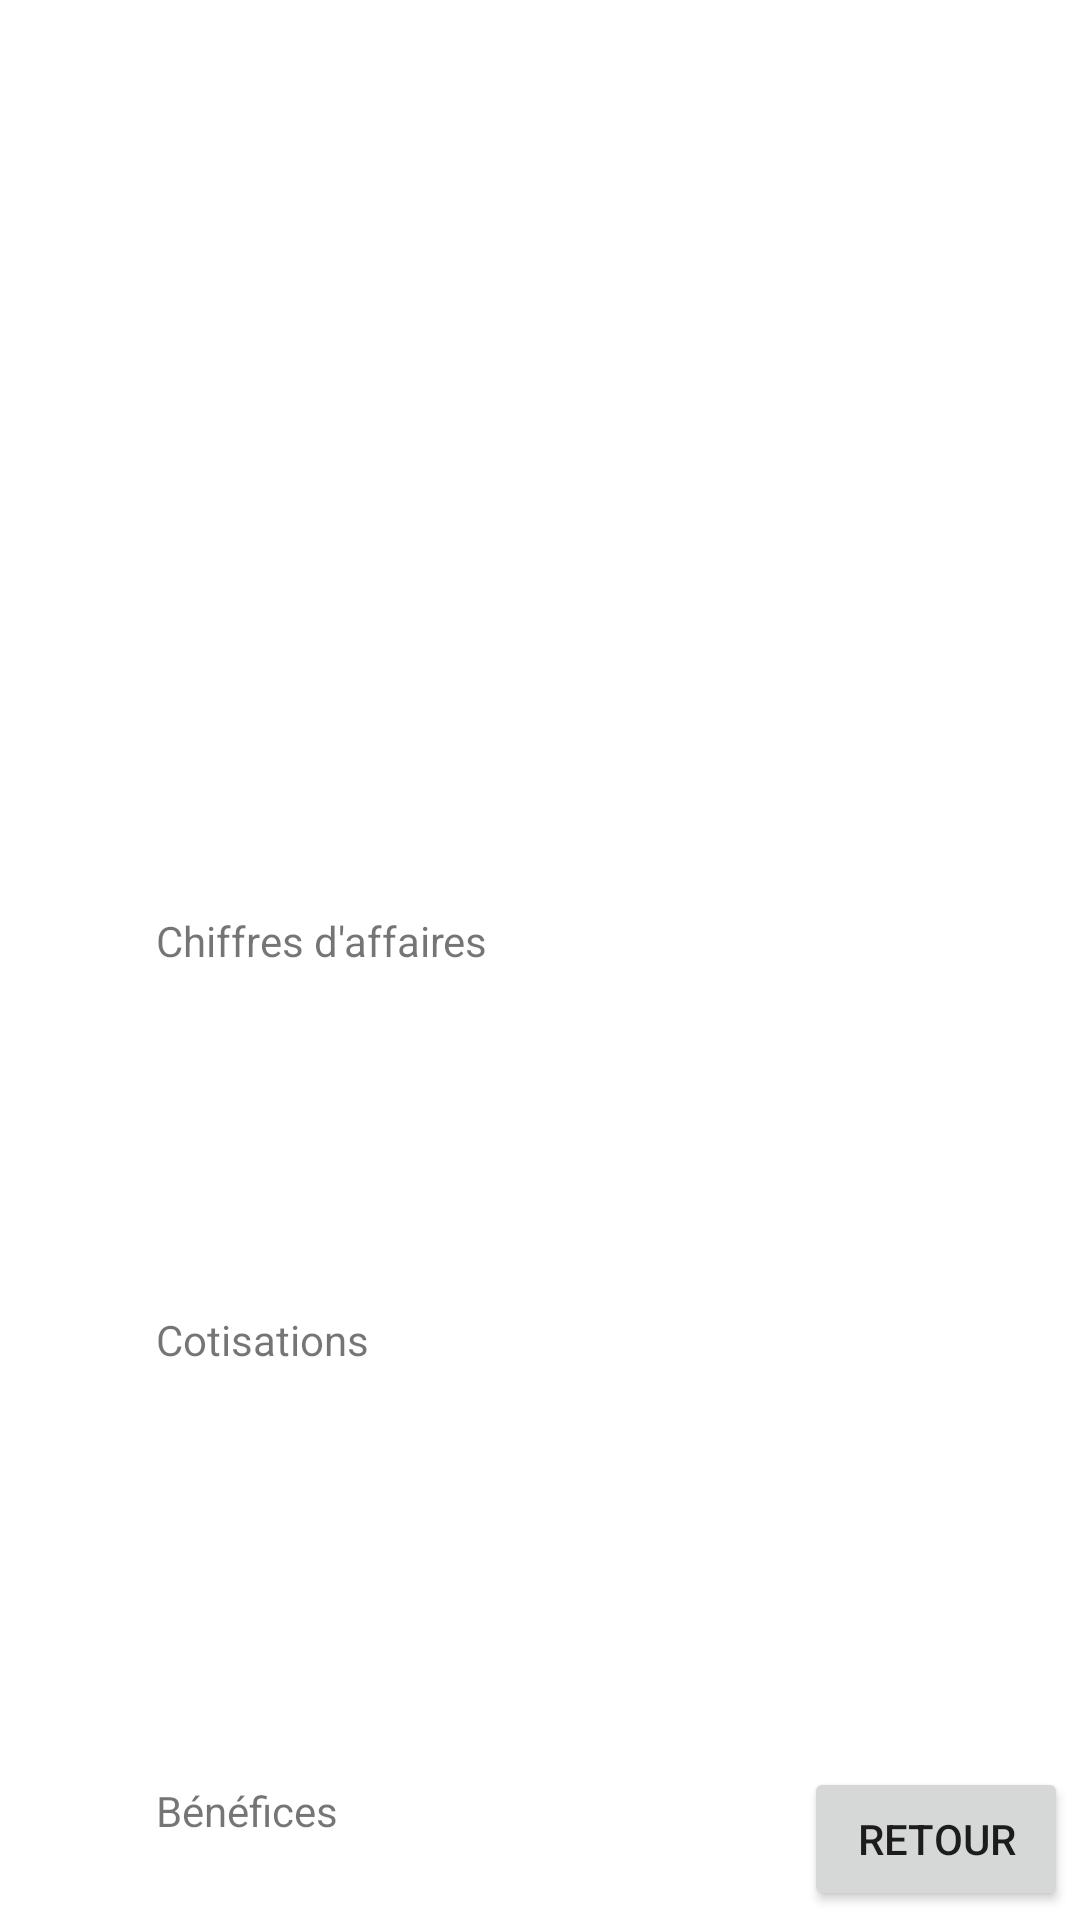

Here is an Android app screen rendered from its layout file. Give the layout XML and the strings, colors and styles it references.
<!-- AndroidManifest.xml: application theme Theme.TPNote1 -->
<!-- res/layout/activity2_main.xml -->
<?xml version="1.0" encoding="utf-8"?>
<androidx.constraintlayout.widget.ConstraintLayout xmlns:android="http://schemas.android.com/apk/res/android"
    xmlns:app="http://schemas.android.com/apk/res-auto"
    xmlns:tools="http://schemas.android.com/tools"
    android:layout_width="match_parent"
    android:layout_height="match_parent">

    <TextView
        android:id="@+id/activityTextView"
        android:layout_width="196dp"
        android:layout_height="36dp"
        android:layout_marginTop="268dp"
        app:layout_constraintEnd_toEndOf="parent"
        app:layout_constraintHorizontal_bias="0.241"
        app:layout_constraintStart_toStartOf="parent"
        app:layout_constraintTop_toTopOf="parent" />

    <TextView
        android:id="@+id/revenueTextView"
        android:layout_width="249dp"
        android:layout_height="101dp"
        android:layout_marginStart="52dp"
        android:text="@string/textfield"
        app:layout_constraintStart_toStartOf="parent"
        app:layout_constraintTop_toBottomOf="@+id/activityTextView" />

    <TextView
        android:id="@+id/cotisationTextView"
        android:layout_width="249dp"
        android:layout_height="148dp"
        android:layout_marginStart="52dp"
        android:layout_marginTop="32dp"
        android:text="@string/cotisationText"
        app:layout_constraintStart_toStartOf="parent"
        app:layout_constraintTop_toBottomOf="@+id/revenueTextView" />

    <TextView
        android:id="@+id/beneficeTextView"
        android:layout_width="252dp"
        android:layout_height="109dp"
        android:layout_marginStart="52dp"
        android:layout_marginTop="9dp"
        android:text="@string/beneficeText"
        app:layout_constraintStart_toStartOf="parent"
        app:layout_constraintTop_toBottomOf="@+id/cotisationTextView" />

    <Button
        android:id="@+id/returnButton"
        android:layout_width="wrap_content"
        android:layout_height="wrap_content"
        android:layout_marginEnd="4dp"
        android:layout_marginBottom="3dp"
        android:text="@string/returnButton"
        app:layout_constraintBottom_toBottomOf="parent"
        app:layout_constraintEnd_toEndOf="parent" />
</androidx.constraintlayout.widget.ConstraintLayout>
<!-- resources referenced by this layout -->
<resources>
  <string name="beneficeText">Bénéfices</string>
  <string name="cotisationText">Cotisations</string>
  <string name="returnButton">Retour</string>
  <string name="textfield">Chiffres d\'affaires</string>
  <style name="Theme.TPNote1" parent="Theme.MaterialComponents.DayNight.DarkActionBar">
          
          <item name="colorPrimary">@color/purple_500</item>
          <item name="colorPrimaryVariant">@color/purple_700</item>
          <item name="colorOnPrimary">@color/white</item>
          
          <item name="colorSecondary">@color/teal_200</item>
          <item name="colorSecondaryVariant">@color/teal_700</item>
          <item name="colorOnSecondary">@color/black</item>
          
          <item name="android:statusBarColor" tools:targetApi="l">?attr/colorPrimaryVariant</item>
          
      </style>
  <!-- not gathered from this repository: default colours our renderer supplied (Android Studio template values) -->
  <color name="purple_500">#FF6200EE</color>
  <color name="purple_700">#FF3700B3</color>
  <color name="teal_200">#FF03DAC5</color>
  <color name="teal_700">#FF018786</color>
  <color name="black">#FF000000</color>
  <color name="white">#FFFFFFFF</color>
</resources>
